Image classification data set "HAM10000" (adikuma/Skin-Lesion-Classification on GitHub). Class labels (5): akiec, bcc, bkl, mel, vasc.

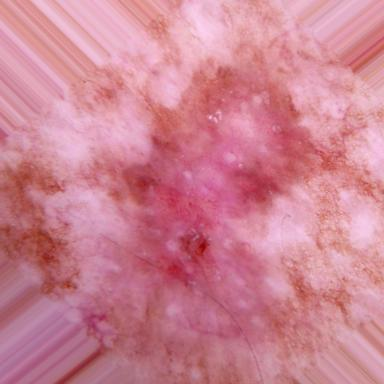
Label: akiec

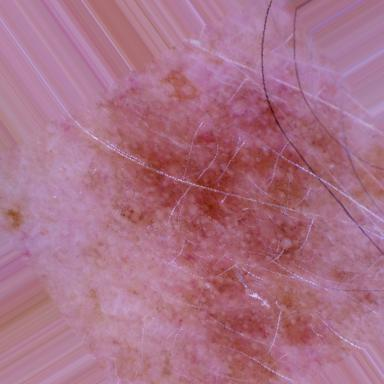
Label: bkl

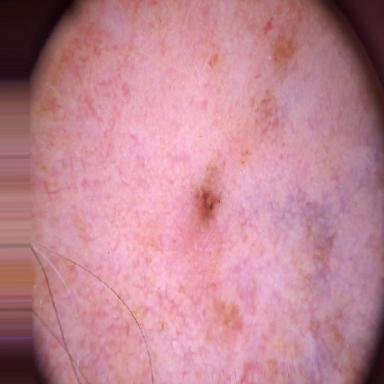
Label: bcc

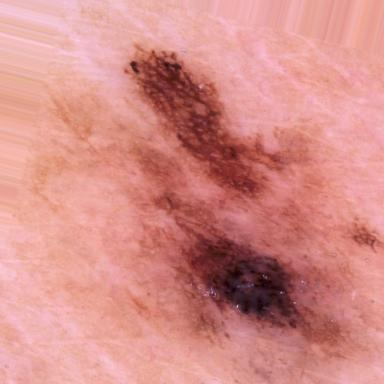
Label: mel

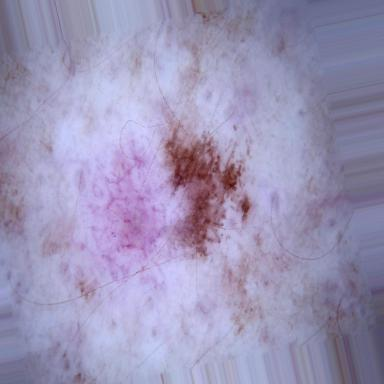
Label: bkl

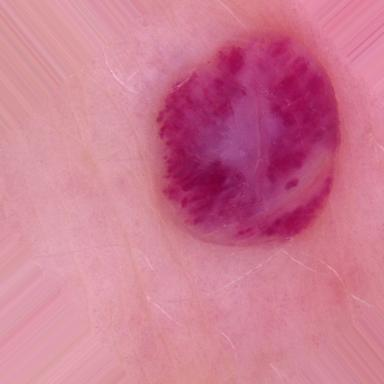
Label: vasc
